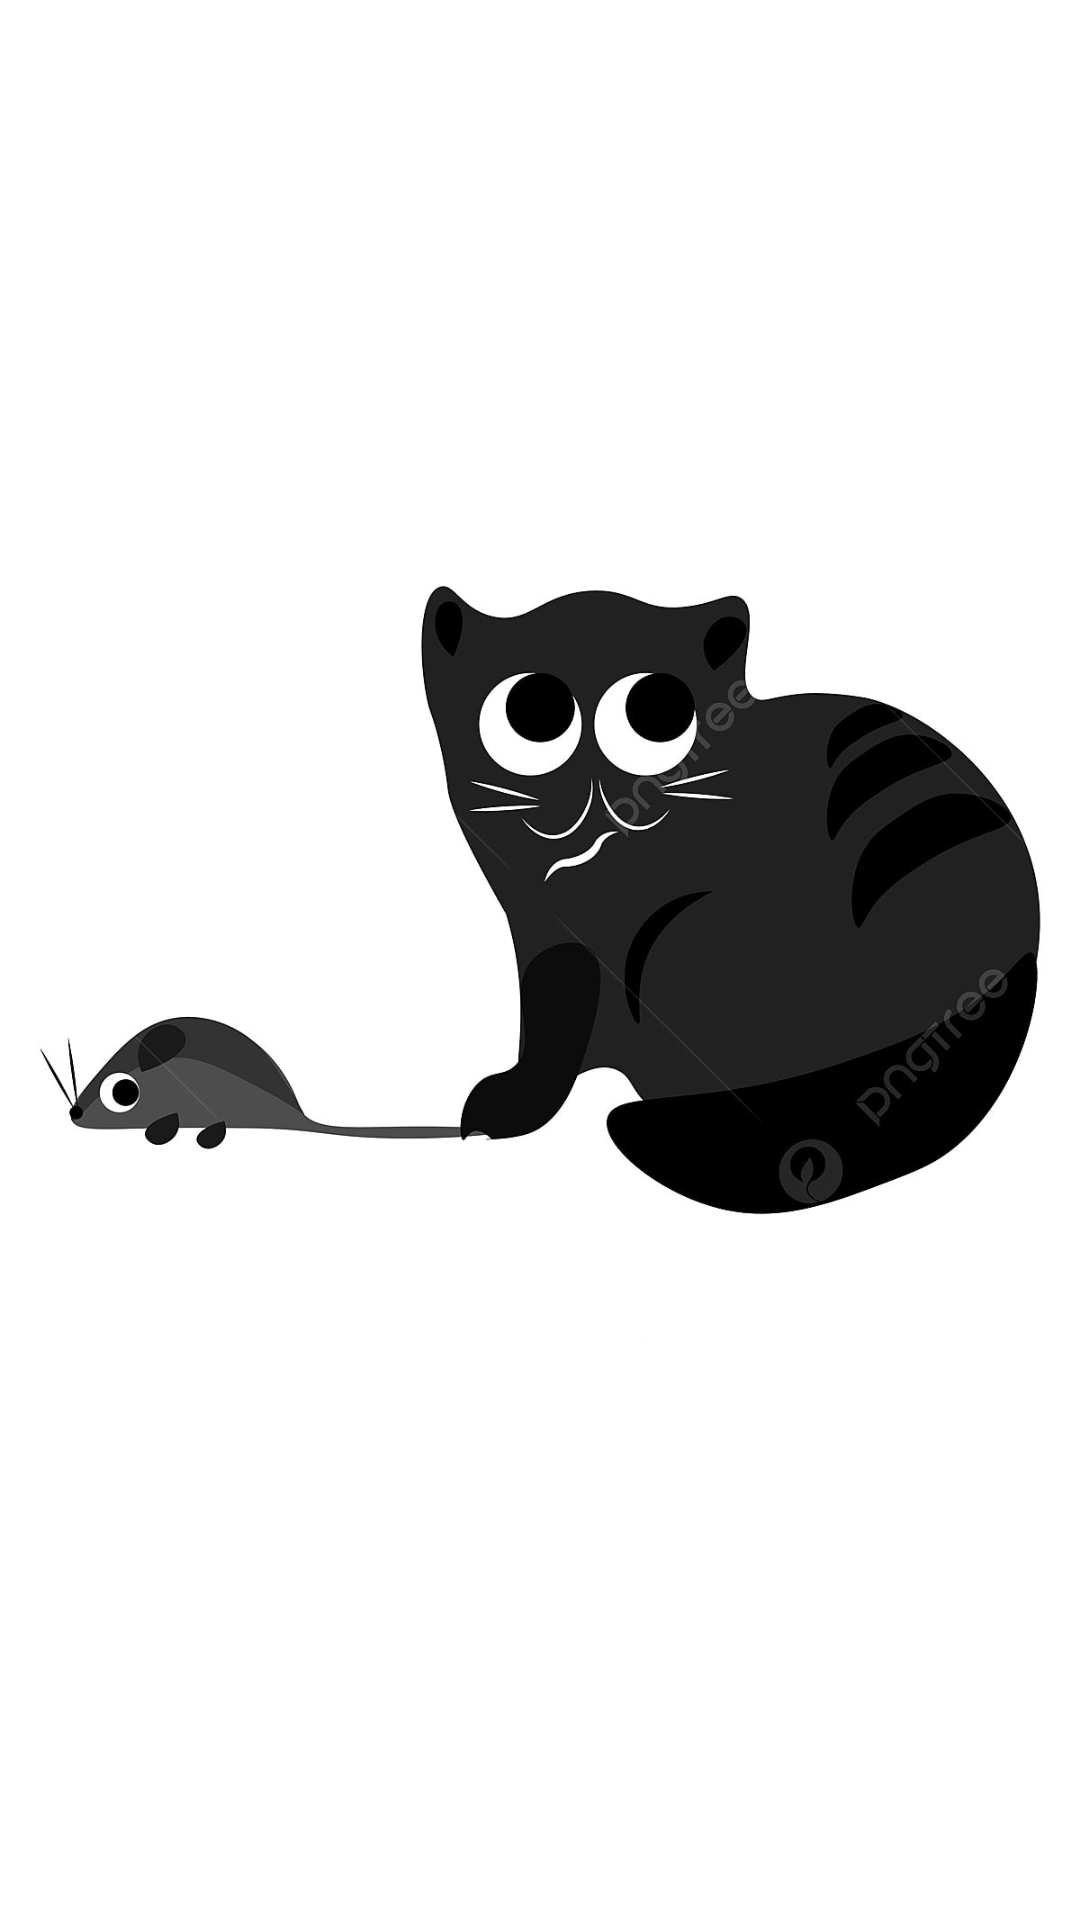

The Android layout XML behind this screen, and the referenced resources:
<!-- AndroidManifest.xml: application theme Theme.CatAndMouseGame -->
<!-- res/layout/activity_splash.xml -->
<?xml version="1.0" encoding="utf-8"?>
<RelativeLayout xmlns:android="http://schemas.android.com/apk/res/android"
    android:layout_width="match_parent"
    android:layout_height="match_parent"
    android:gravity="center"
    android:background="@color/white">

    <ImageView
        android:id="@+id/splash_image"
        android:layout_width="wrap_content"
        android:layout_height="wrap_content"
        android:src="@drawable/logo" />

    <TextView
        android:id="@+id/splash_text"
        android:layout_width="wrap_content"
        android:layout_height="wrap_content"
        android:text="Загрузка..."
        android:textSize="18sp"
        android:layout_below="@id/splash_image"
        android:layout_marginTop="16dp"
        android:textColor="@color/black" />

</RelativeLayout>
<!-- resources referenced by this layout -->
<resources>
  <!-- drawable logo: jpg bitmap (drawable, 41082 bytes) -->
  <style name="Theme.CatAndMouseGame" parent="Base.Theme.CatAndMouseGame" />
  <style name="Base.Theme.CatAndMouseGame" parent="Theme.Material3.DayNight.NoActionBar">
          
          
      </style>
  <!-- not gathered from this repository: default colours our renderer supplied (Android Studio template values) -->
  <color name="black">#FF000000</color>
  <color name="white">#FFFFFFFF</color>
</resources>
